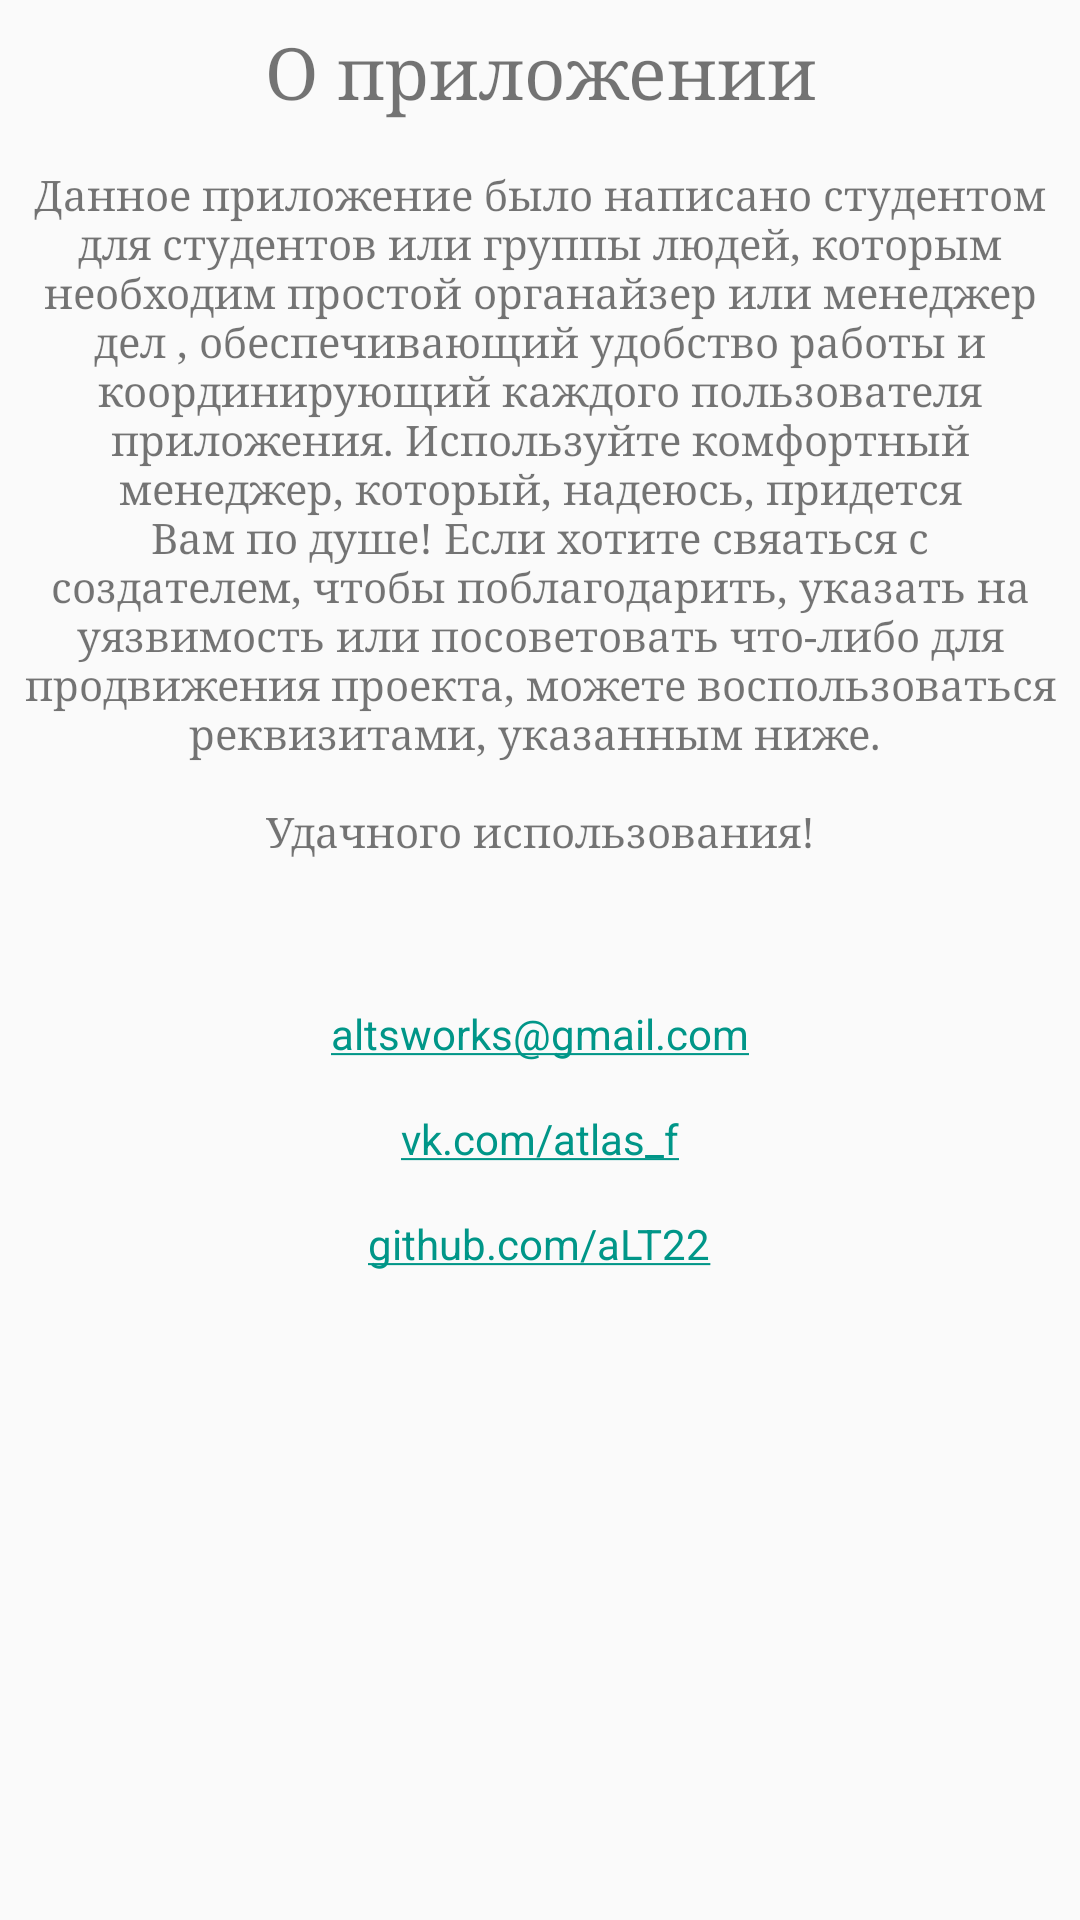

Layout XML and referenced resources for this Android screen:
<!-- AndroidManifest.xml: application theme AppTheme -->
<!-- res/layout/fragment_about_program.xml -->
<FrameLayout xmlns:android="http://schemas.android.com/apk/res/android"
             xmlns:tools="http://schemas.android.com/tools"
             android:layout_width="match_parent"
             android:layout_height="match_parent"
             tools:context="com.bytebuilding.affairmanager.fragments.drawer.AboutProgramFragment">

    <ScrollView xmlns:android="http://schemas.android.com/apk/res/android"
                xmlns:tools="http://schemas.android.com/tools"
                android:layout_width="match_parent"
                android:layout_height="match_parent">

        <LinearLayout
            android:layout_width="match_parent"
            android:layout_height="match_parent"
            android:orientation="vertical">

            <TextView
                android:id="@+id/fragment_about_program_title"
                android:layout_width="match_parent"
                android:layout_height="wrap_content"
                android:layout_margin="@dimen/padding_sign_buttons"
                android:fontFamily="serif"
                android:gravity="center_horizontal"
                android:padding="@dimen/padding_sign_buttons"
                android:text="@string/about_application"
                android:textSize="@dimen/material_text_headline"/>

            <TextView
                android:id="@+id/fragment_about_program_description"
                android:layout_width="match_parent"
                android:layout_height="wrap_content"
                android:layout_margin="@dimen/padding_sign_buttons"
                android:fontFamily="serif"
                android:gravity="center_horizontal"
                android:padding="@dimen/padding_sign_buttons"
                android:text="@string/about_application_description"
                android:textSize="@dimen/material_text_body1"/>

            <TextView
                android:id="@+id/fragment_about_program_gmail"
                android:layout_width="wrap_content"
                android:layout_height="wrap_content"
                android:layout_gravity="center_horizontal"
                android:layout_margin="@dimen/padding_sign_buttons"
                android:autoLink="email"
                android:padding="@dimen/padding_sign_buttons"
                android:text="@string/admin_email"/>

            <TextView
                android:id="@+id/fragment_about_program_vk"
                android:layout_width="wrap_content"
                android:layout_height="wrap_content"
                android:layout_gravity="center_horizontal"
                android:layout_margin="@dimen/padding_sign_buttons"
                android:autoLink="web"
                android:padding="@dimen/padding_sign_buttons"
                android:text="@string/admin_vk"/>

            <TextView
                android:id="@+id/fragment_about_program_github"
                android:layout_width="wrap_content"
                android:layout_height="wrap_content"
                android:layout_gravity="center_horizontal"
                android:layout_margin="@dimen/padding_sign_buttons"
                android:autoLink="web"
                android:padding="@dimen/padding_sign_buttons"
                android:text="@string/admin_github"/>

        </LinearLayout>

    </ScrollView>
</FrameLayout>
<!-- resources referenced by this layout -->
<resources>
  <dimen name="material_text_body1">14sp</dimen>
  <dimen name="material_text_headline">24sp</dimen>
  <dimen name="padding_sign_buttons">4dp</dimen>
  <string name="about_application">О приложении</string>
  <string name="about_application_description">Данное приложение было написано студентом
          для студентов или группы людей, которым необходим простой органайзер или менеджер дел
          , обеспечивающий удобство работы и координирующий каждого пользователя приложения.
          Используйте комфортный менеджер, который, надеюсь, придется Вам по душе! Если хотите
          свяаться с создателем, чтобы поблагодарить, указать на уязвимость или посоветовать что-либо
          для продвижения проекта, можете воспользоваться реквизитами, указанным ниже.
          \n\nУдачного использования!\n\n
      </string>
  <string name="admin_email">altsworks@gmail.com</string>
  <string name="admin_github">github.com/aLT22</string>
  <string name="admin_vk">vk.com/atlas_f</string>
  <style name="AppTheme" parent="Theme.AppCompat.Light.NoActionBar">
          <item name="android:fitsSystemWindows">true</item>
          <item name="android:windowActionBarOverlay">true</item>
          /*данный компонент скрывает тень от статус бара*/
          <item name="android:windowContentOverlay">@null</item>
  
          <item name="windowActionBar">false</item>
          <item name="windowNoTitle">true</item>
          <item name="colorPrimary">@color/color_primary</item>
          <item name="colorPrimaryDark">@color/color_primary_dark</item>
          <item name="colorAccent">@color/color_accent</item>
          <item name="android:textColorPrimary">@color/color_white</item>
  
          <item name="material_drawer_background">@color/color_primary</item>
          <item name="material_drawer_primary_text">@color/color_white</item>
          <item name="material_drawer_secondary_text">@color/color_secondary_text</item>
          <item name="material_drawer_hint_text">@color/color_accent</item>
          <item name="material_drawer_divider">@color/color_accent</item>
          <item name="material_drawer_selected">@color/color_accent</item>
          <item name="material_drawer_selected_text">@color/color_white</item>
          <item name="material_drawer_header_selection_text">@color/color_white</item>
  
      </style>
  <color name="color_primary">#00BCD4</color>
  <color name="color_primary_dark">#0097A7</color>
  <color name="color_accent">#009688</color>
  <color name="color_white">#FFFFFF</color>
  <color name="color_secondary_text">#757575</color>
</resources>
